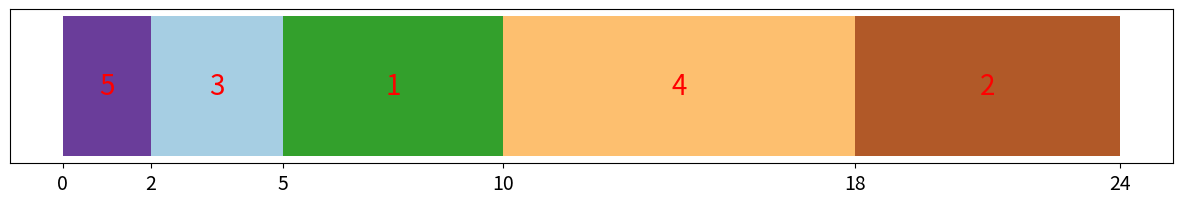

Generate this figure with matplotlib:
import matplotlib.pyplot as plt
import warnings
import numpy as np

table = [
    ["1", 5, 3],
    ["2", 6, 1],
    ["3", 3, 2],
    ["4", 8, 4],
    ["5", 2, 4]
]
# Key - Value: Job ID - W/P
jobs_dict = {}
for row in table:
    jobs_dict[row[0]] = row[2] / row[1]
# print("JobID - WP",jobs_dict)

# One-line solution
sorted_dict = {k: v for k, v in sorted(
    jobs_dict.items(), key=lambda item: item[1], reverse=True)}
# print("Sorted P/W with one line solution",sorted_dict)

# Multi-line solution
P_W = list(jobs_dict.values())
P_W.sort(reverse=True)
sorted_dict = {}
for pw in P_W:
    for key, value in jobs_dict.items():
        if(pw == value):
            sorted_dict[key] = pw
# print("sorted P/W with on line soulution",sorted_dict)

# Finding row corresponding to JobID
sorted_jobID = list(sorted_dict.keys())
sorted_table = []
for job_id in sorted_jobID:
    for row in table:
        if(job_id == row[0]):
            sorted_table.append(row)
# print(sorted_jobID, sorted_table)

# Min
min_sum = 0
c = 0
for i in range(len(sorted_table)):
    c += sorted_table[i][1]
    w = sorted_table[i][2]
    min_sum += w * c
print("Min CjWj =", min_sum)

# Processing Time
p = [ele[1] for ele in sorted_table]

# Data Preparation
p_gantt = []
temp = 0
temp_gantt = []
for p_ele in p:
    temp += p_ele
    temp_gantt.append(temp)

i = 0
while(i < len(temp_gantt) - 1):
    p_gantt.append((temp_gantt[i], p[i+1]))
    i += 1

p_gantt = [(0, p[0])] + p_gantt
print(p_gantt)

# Draw graph
fig, ax = plt.subplots(figsize=(15, 2))

# Colors
cmap = plt.get_cmap("Paired", len(p_gantt))
colors = [cmap(i) for i in range(len(p_gantt))]

# Labels
labels = [row[0] for row in sorted_table]

# Plot Gantt Graph
ax.broken_barh(p_gantt, (0, 5), facecolors=set(colors))
ax.get_yaxis().set_visible(False)
ax.set_xticks([0] + temp_gantt)
ax.tick_params(axis="x", labelsize=14)

for pair, label in zip(p_gantt, labels):
    ax.text(pair[0] + pair[1] / 2, 2.5,
            label, ha='center',
            va='center',
            color='r',
            fontsize=20)
plt.show(block=True)
